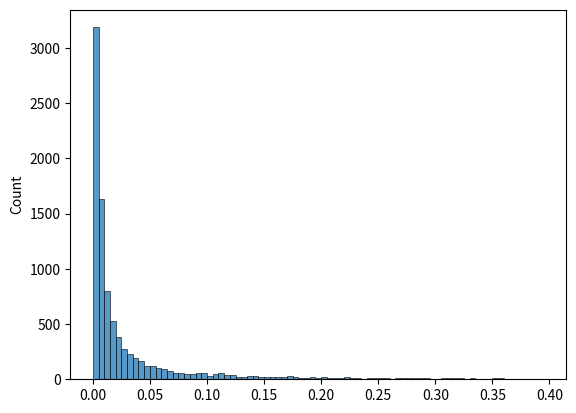
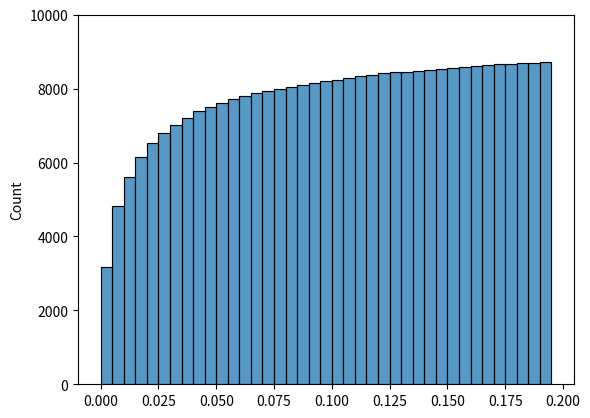

Here is the Python script that generated these plots, in order:
import sys

sys.path.append('../')

import argparse

from pathlib import Path

import matplotlib.pyplot as plt
import numpy as np
import seaborn as sns
from scipy.stats import levy as scipy_levy

def create_levy_distribution_figure(location: float, scale: float, sample_size: int,
                        bin_start:float, bin_stop: float, bin_step:float) -> None:
    '''
    This function generates a plot of the Levy distribution using the given parameters. The plot shows the frequency of occurrence of values in a given range, as well as the cumulative frequency of values up to that range.

    Parameters:
    ----------
    dir_path: a Path object representing the directory in which to save the generated image.
    location: an integer representing the location parameter of the Levy distribution.
    scale: a float representing the scale parameter of the Levy distribution.
    size: a float representing the size of the sample to draw from the Levy distribution.
    bin_start: a float representing the starting point of the range of values to plot.
    bin_stop: a float representing the stopping point of the range of values to plot.
    bin_step: a float representing the size of each bin in the histogram.
    
    Returns:
    ----------
    None.

    The function generates two images: a histogram of the frequency of values in the given range, and a histogram of the cumulative frequency of values up to that range.
    '''
    # Setup
    __header:str = "Levy Distribution:"
    print(__header, f'Location: {location}, Scale: {scale}, Sample Size: {sample_size}',
          f'Hist Bin Start: {bin_start}, Hist Bin Stop: {bin_stop}, Hist Bin Step: {bin_step}')
     # Creates the directory if necessary
    dir_path = Path() / "levy_distribution"
    dir_path.mkdir(parents=True, exist_ok=True)

    # Creates a distribution using the function parameters
    dist = np.array(scipy_levy.rvs(loc=location, scale= scale, size = sample_size))
    print(f'\tMean {dist.mean()}, Max {dist.max()}')
    # Creates a histogram of frequencies
    bins = np.arange(bin_start, bin_stop, bin_step)
    s = sns.histplot(dist, bins=bins) # type: ignore
    fig_path = dir_path / f"levy-distribution-L{location}-S{scale}-Step{bin_step}-Q{sample_size}.png"
    print(__header, f'Saving levy distribution figure to:\n\t', fig_path)
    plt.savefig(fig_path, dpi=400)
    plt.clf()

    # Creates a second histogram with the cumulative values of frequencies
    bins = np.arange(bin_start, bin_stop/2.0, bin_step)
    s = sns.histplot(dist, bins=bins, cumulative=True) # type: ignore
    fig_path = dir_path / f"levy-distribution-L{location}-S{scale}-Step{bin_step}-Q{sample_size}-cumulative.png"
    print(__header, f'Saving cumulative levy distribution figure to:\n\t', fig_path)
    plt.ylim(0, sample_size)
    plt.savefig(fig_path, dpi=400)
    plt.clf()

if __name__ == '__main__':
    arg_parser = argparse.ArgumentParser(description="Create Node Distante Distribution Figure.")
    arg_parser.add_argument('--l', metavar="L", type=float, default = 0.0, help='Distribution location parameter')
    arg_parser.add_argument('--s', metavar="S", type=float, default = 0.005, help='Distribution scale parameter.')
    arg_parser.add_argument('--q', metavar="Q", type=int, default = 10000, help='Sample quantity.')
    arg_parser.add_argument('--b', metavar="B", type=float, default = 0.0, help='Histogram Bins Begin/Start.')
    arg_parser.add_argument('--e', metavar="E", type=float, default = 0.4, help='Histogram Bins End/Stop.')
    arg_parser.add_argument('--t', metavar="T", type=float, default = 0.005, help='Histogram Bins Step.')
    args = vars(arg_parser.parse_args())
    create_levy_distribution_figure(location=args['l'], scale=args['s'], sample_size=args['q'],
                                    bin_start=args['b'], bin_stop=args['e'], bin_step=args['t'])
